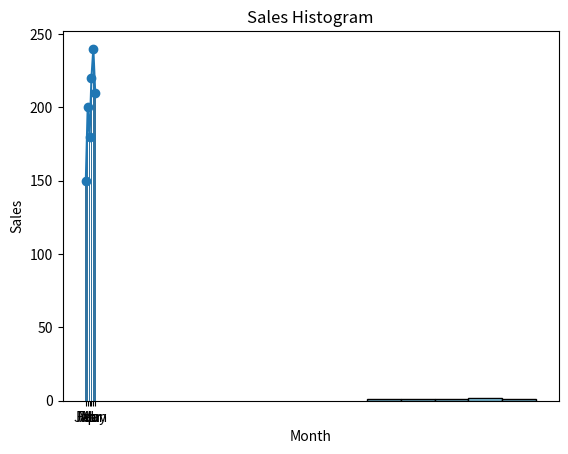

This figure's Python source:
import matplotlib.pyplot as plt
import seaborn as sns
import pandas as pd

data = {'Month': ['Jan','Feb','Mar','Apr','May','Jun'],
        'Sales': [150,200,180,220,240,210]}

df = pd.DataFrame(data)

plt.plot(df['Month'], df['Sales'], marker='o')
plt.title("Sales Line Graph")
plt.show()

sns.barplot(x='Month', y='Sales', data=df)
plt.title("Sales Bar Chart")
plt.show()

plt.hist(df['Sales'], bins=5, color='skyblue', edgecolor='black')
plt.title("Sales Histogram")
plt.show()
